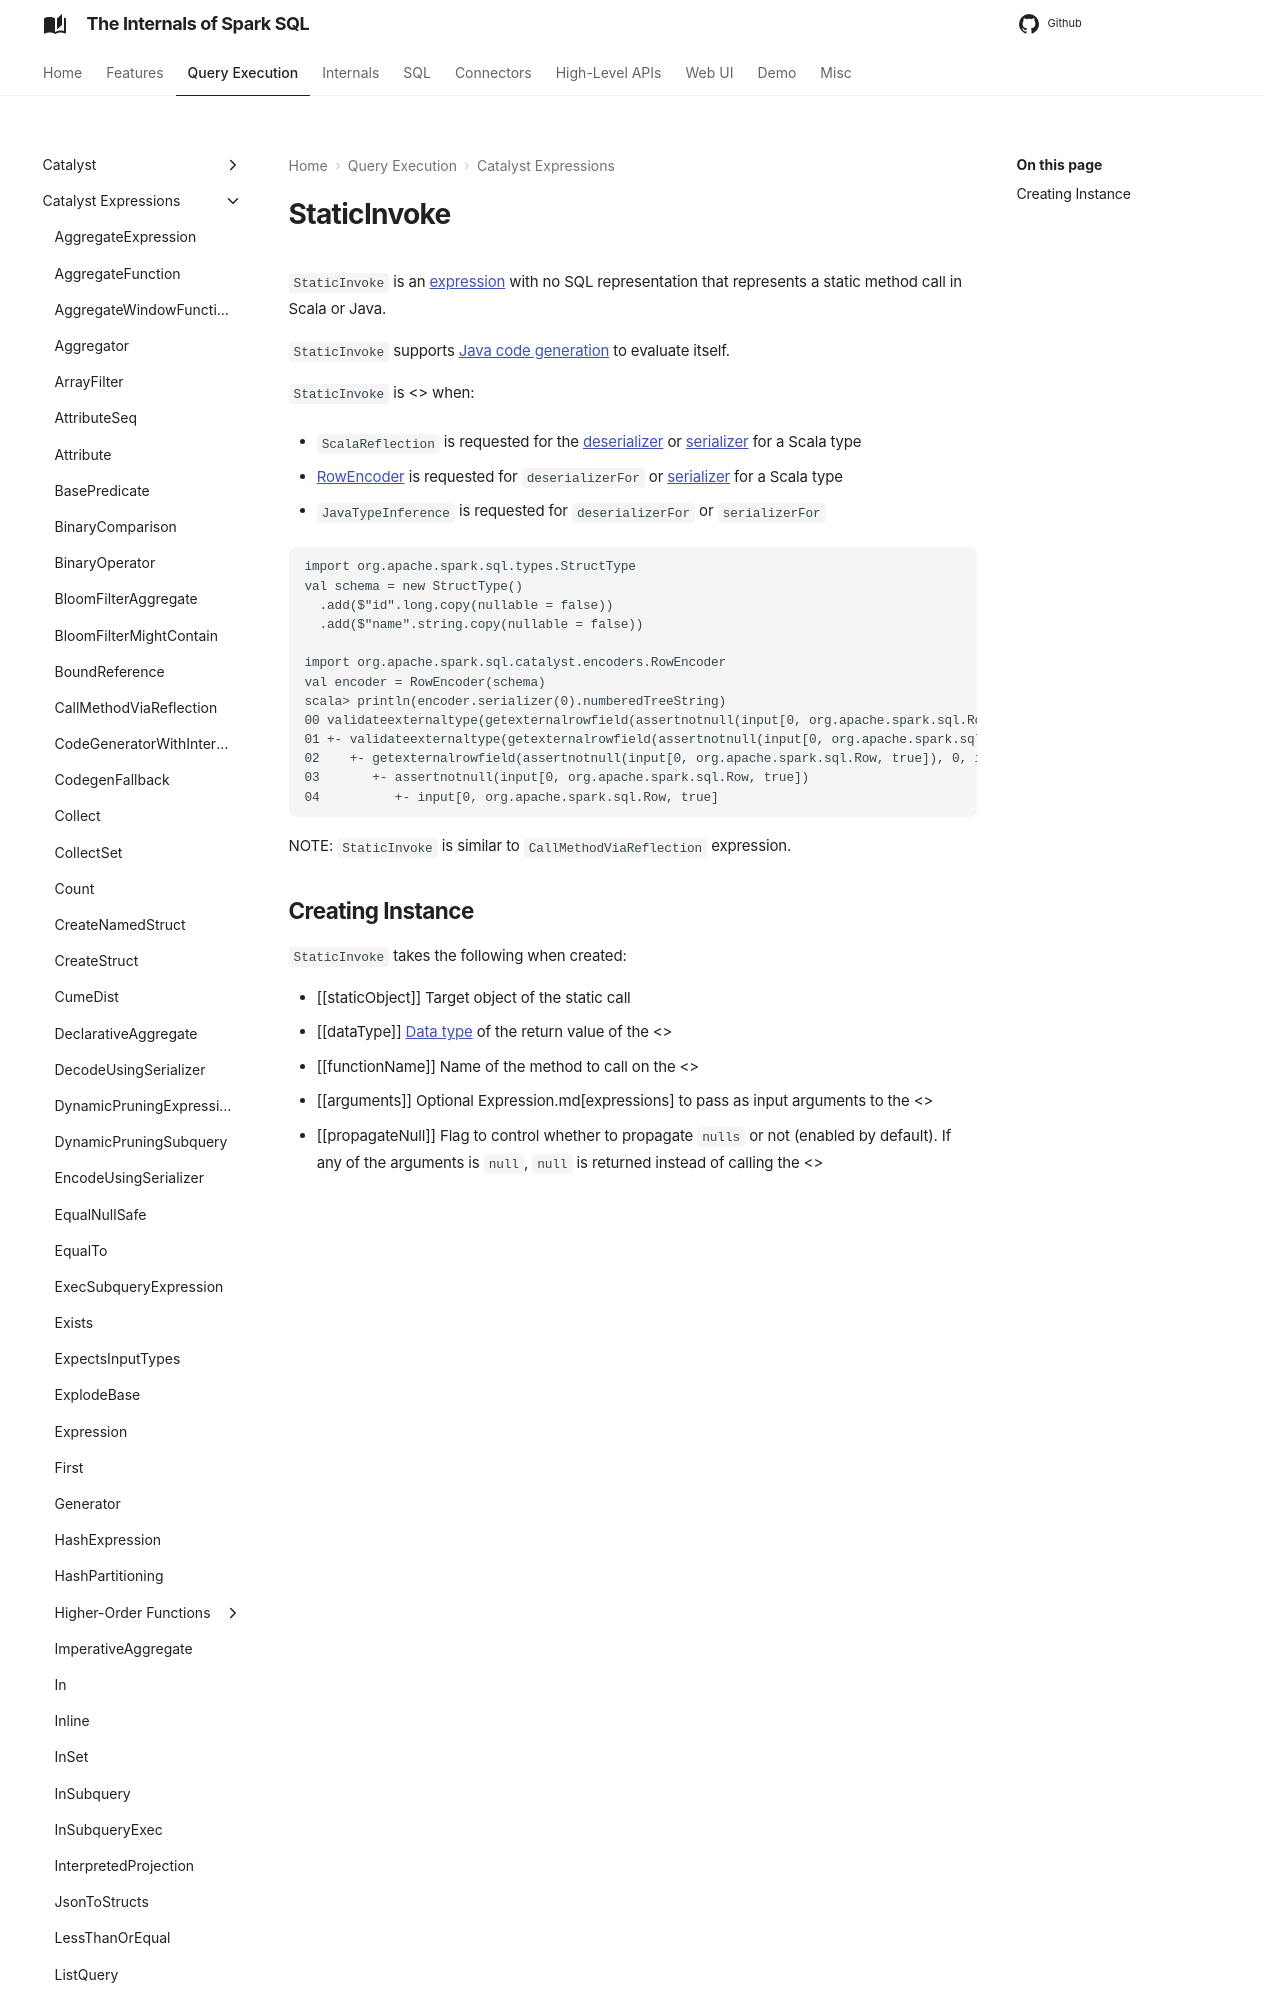

repository: japila-books/spark-sql-internals · page: expressions/StaticInvoke/index.html · generator: mkdocs

# StaticInvoke

`StaticInvoke` is an [expression](Expression.md) with no SQL representation that represents a static method call in Scala or Java.

`StaticInvoke` supports [Java code generation](../whole-stage-code-generation/index.md) to evaluate itself.

`StaticInvoke` is <<creating-instance, created>> when:

* `ScalaReflection` is requested for the [deserializer](../ExpressionEncoder.md#deserializerFor) or [serializer](../ExpressionEncoder.md#serializerFor) for a Scala type

* [RowEncoder](../RowEncoder.md) is requested for `deserializerFor` or [serializer](../RowEncoder.md#serializerFor) for a Scala type

* `JavaTypeInference` is requested for `deserializerFor` or `serializerFor`

```text
import org.apache.spark.sql.types.StructType
val schema = new StructType()
  .add($"id".long.copy(nullable = false))
  .add($"name".string.copy(nullable = false))
